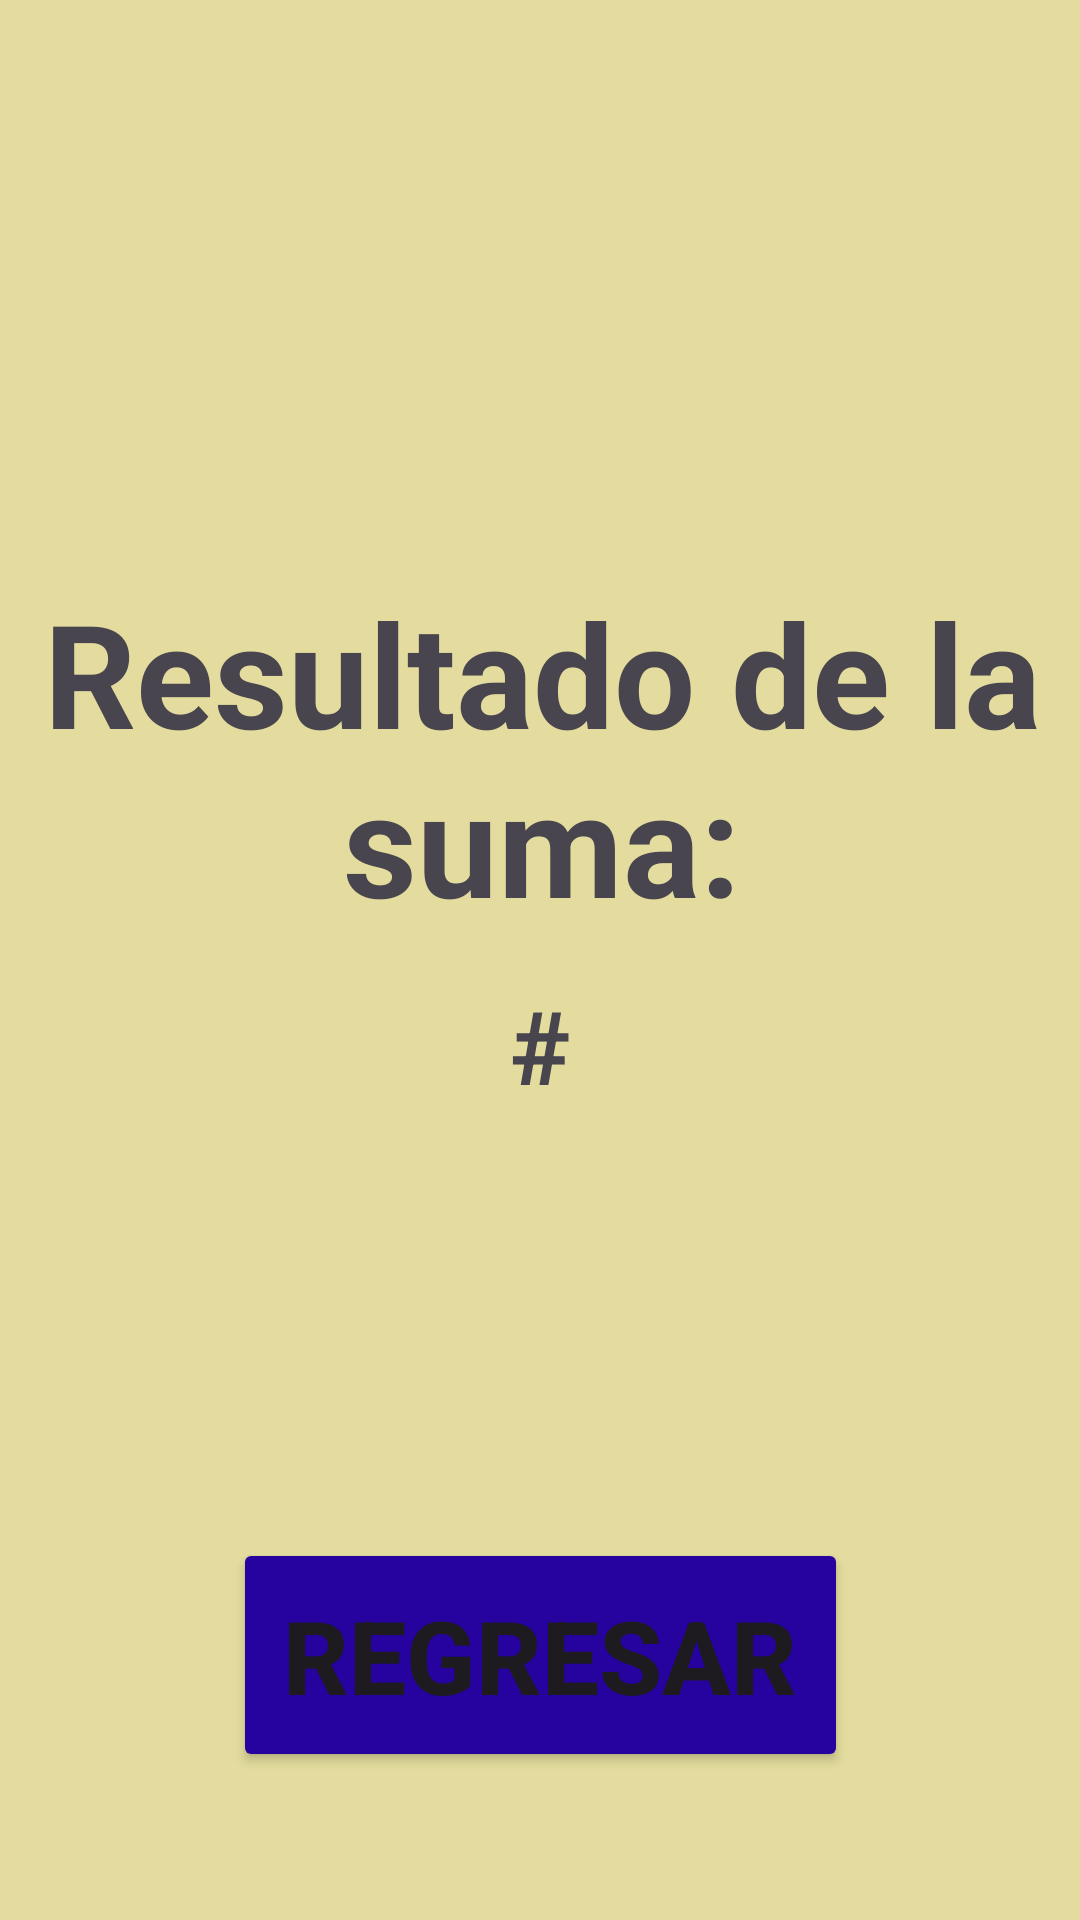

Write the Android layout XML for this screen, with the resource values it uses.
<!-- AndroidManifest.xml: application theme Theme.CalculadoraPaginas -->
<!-- res/layout/activity_suma.xml -->
<?xml version="1.0" encoding="utf-8"?>
<androidx.constraintlayout.widget.ConstraintLayout xmlns:android="http://schemas.android.com/apk/res/android"
    xmlns:app="http://schemas.android.com/apk/res-auto"
    xmlns:tools="http://schemas.android.com/tools"
    android:layout_width="match_parent"
    android:layout_height="match_parent"
    android:background="#E3DC9E"
    tools:context=".suma">

    <Button
        android:id="@+id/regresar"
        android:layout_width="205dp"
        android:layout_height="78dp"
        android:backgroundTint="#26039F"
        android:text="Regresar"
        android:textAlignment="center"
        android:textSize="34sp"
        android:textStyle="bold"
        app:layout_constraintBottom_toBottomOf="parent"
        app:layout_constraintEnd_toEndOf="parent"
        app:layout_constraintStart_toStartOf="parent"
        app:layout_constraintTop_toTopOf="parent"
        app:layout_constraintVertical_bias="0.912" />

    <TextView
        android:id="@+id/resultado"
        android:layout_width="175dp"
        android:layout_height="54dp"
        android:text="#"
        android:textAlignment="center"
        android:textSize="34sp"
        android:textStyle="bold"
        app:layout_constraintBottom_toBottomOf="parent"
        app:layout_constraintEnd_toEndOf="parent"
        app:layout_constraintStart_toStartOf="parent"
        app:layout_constraintTop_toTopOf="parent"
        app:layout_constraintVertical_bias="0.556" />

    <TextView
        android:id="@+id/textView4"
        android:layout_width="372dp"
        android:layout_height="115dp"
        android:text="Resultado de la suma:"
        android:textAlignment="center"
        android:textSize="48sp"
        android:textStyle="bold"
        app:layout_constraintBottom_toBottomOf="parent"
        app:layout_constraintEnd_toEndOf="parent"
        app:layout_constraintHorizontal_bias="0.487"
        app:layout_constraintStart_toStartOf="parent"
        app:layout_constraintTop_toTopOf="parent"
        app:layout_constraintVertical_bias="0.366" />

</androidx.constraintlayout.widget.ConstraintLayout>
<!-- resources referenced by this layout -->
<resources>
  <style name="Theme.CalculadoraPaginas" parent="Base.Theme.CalculadoraPaginas" />
  <style name="Base.Theme.CalculadoraPaginas" parent="Theme.Material3.DayNight.NoActionBar">
          
          
      </style>
</resources>
